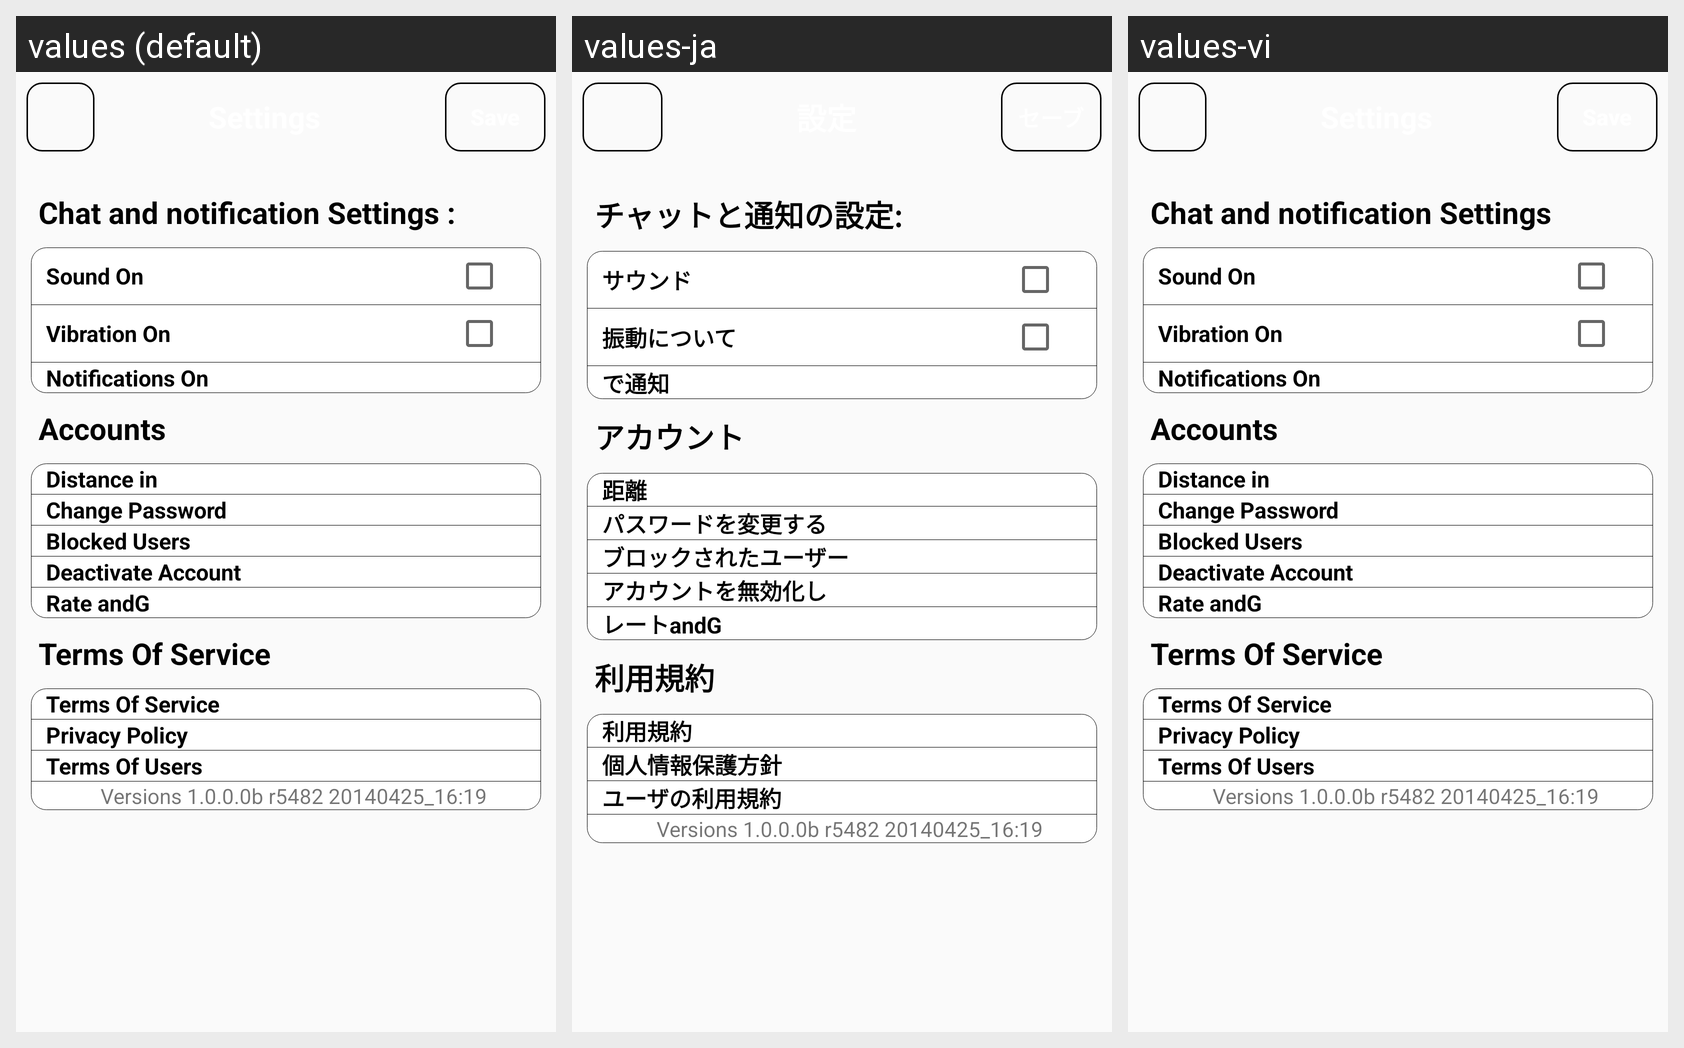

Translations of the strings shown on this Android screen, per locale in the grid:
Android screen res/layout/setting_layout.xml rendered under 3 locales, left to right: values (default), values-ja, values-vi. Device: Nexus 5 (rendered at 1080×1920; each locale shown at half size, 540×960, under a caption strip naming it); theme CustomTheme.
Strings drawn on this screen, with the default value and each locale's value (text and hints the layout hard-codes, and strings that could not be matched under every locale, appear in the picture but are not listed):

save
  values: Save
  values-ja: セーブ
  values-vi: Save  [not translated; the default value is used]

chatAndNotifice
  values: Chat and notification Settings :
  values-ja: チャットと通知の設定:
  values-vi: Chat and notification Settings

sound
  values: Sound On
  values-ja: サウンド
  values-vi: Sound On  [not translated; the default value is used]

vibration
  values: Vibration On
  values-ja: 振動について
  values-vi: Vibration On  [not translated; the default value is used]

notification
  values: Notifications On
  values-ja: で通知
  values-vi: Notifications On  [not translated; the default value is used]

account
  values: Accounts
  values-ja: アカウント
  values-vi: Accounts  [not translated; the default value is used]

distance
  values: Distance in
  values-ja: 距離
  values-vi: Distance in  [not translated; the default value is used]

changePassword
  values: Change Password
  values-ja: パスワードを変更する
  values-vi: Change Password  [not translated; the default value is used]

blockedUsers
  values: Blocked Users
  values-ja: ブロックされたユーザー
  values-vi: Blocked Users  [not translated; the default value is used]

deActivateAccount
  values: Deactivate Account
  values-ja: アカウントを無効化し
  values-vi: Deactivate Account  [not translated; the default value is used]

rateAndg
  values: Rate andG
  values-ja: レートandG
  values-vi: Rate andG  [not translated; the default value is used]

terms_of_service
  values: Terms Of Service
  values-ja: 利用規約
  values-vi: Terms Of Service  [not translated; the default value is used]

privacyPolici
  values: Privacy Policy
  values-ja: 個人情報保護方針
  values-vi: Privacy Policy  [not translated; the default value is used]

terms_of_users
  values: Terms Of Users
  values-ja: ユーザの利用規約
  values-vi: Terms Of Users  [not translated; the default value is used]

versions
  values: Versions 1.0.0.0b r5482 20140425_16:19
  values-ja: Versions 1.0.0.0b r5482 20140425_16:19
  values-vi: Versions 1.0.0.0b r5482 20140425_16:19  [not translated; the default value is used]
